6-way image classification set "train" from GitHub (AbulHasnatHridoy/Fungal-Diseases-of-tea-leaves); label vocabulary: healthy, heliopeltis, red rust, red spider, sunlight scorching, thrips.

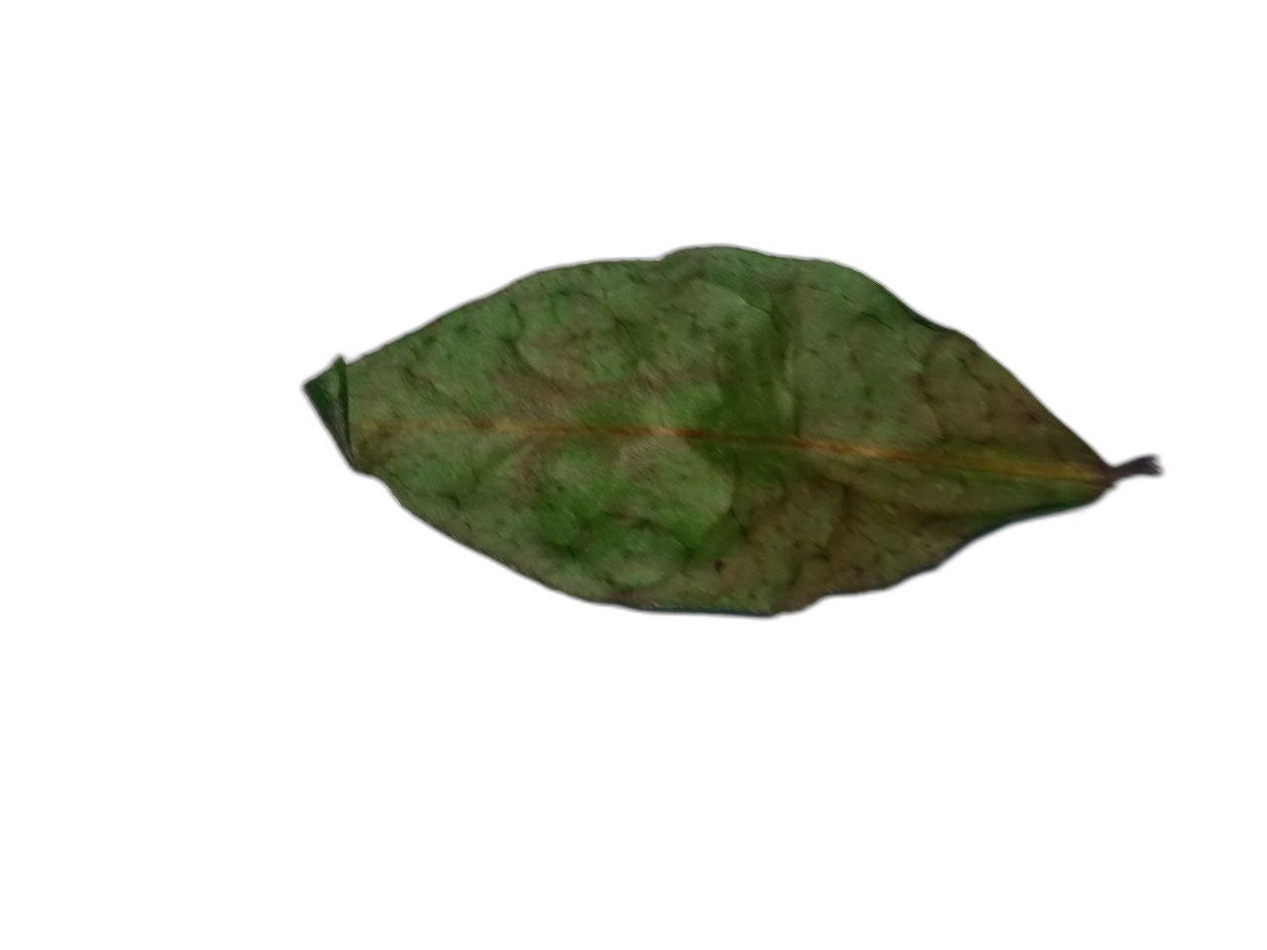
Label: red rust

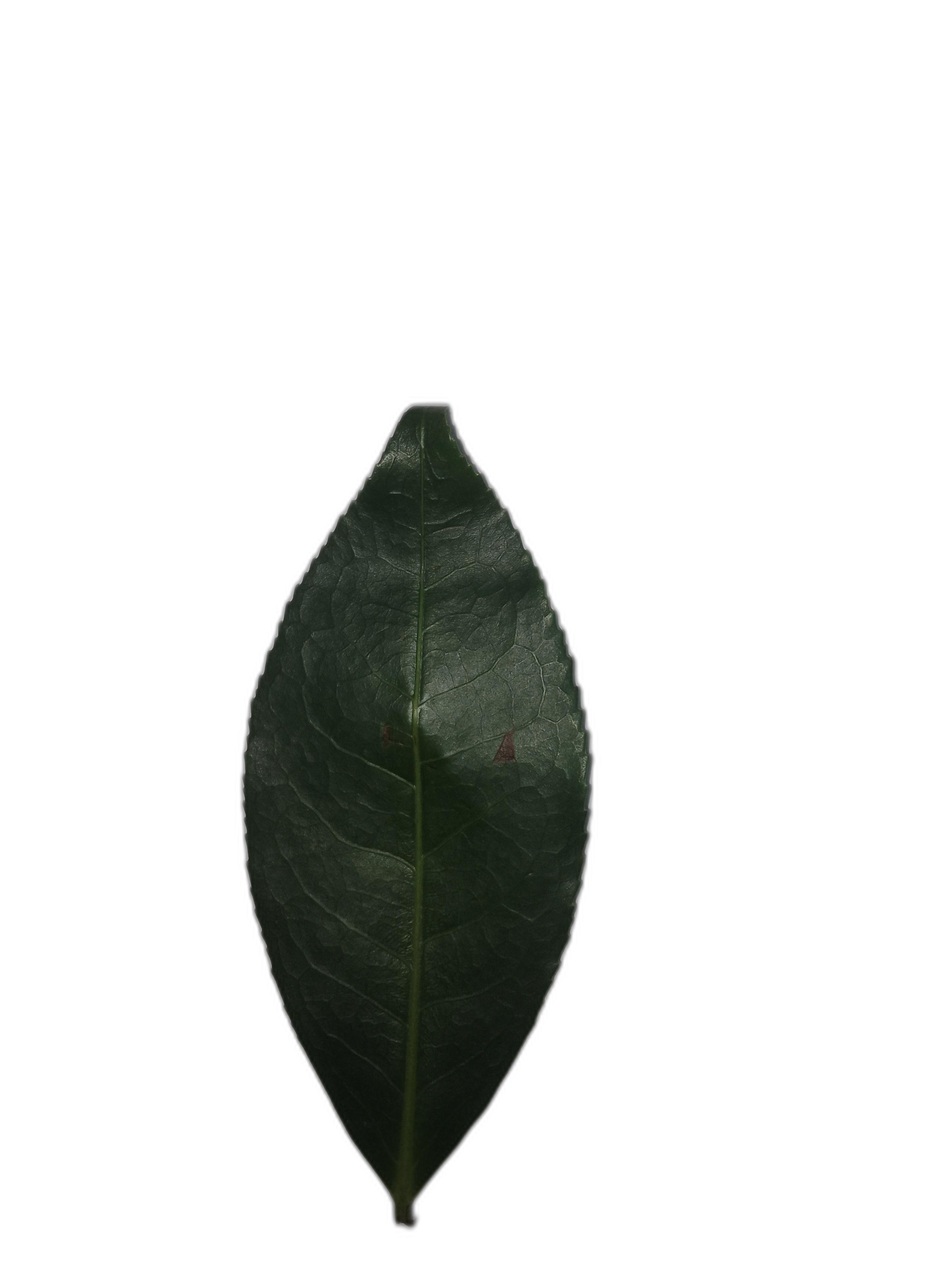
Label: healthy

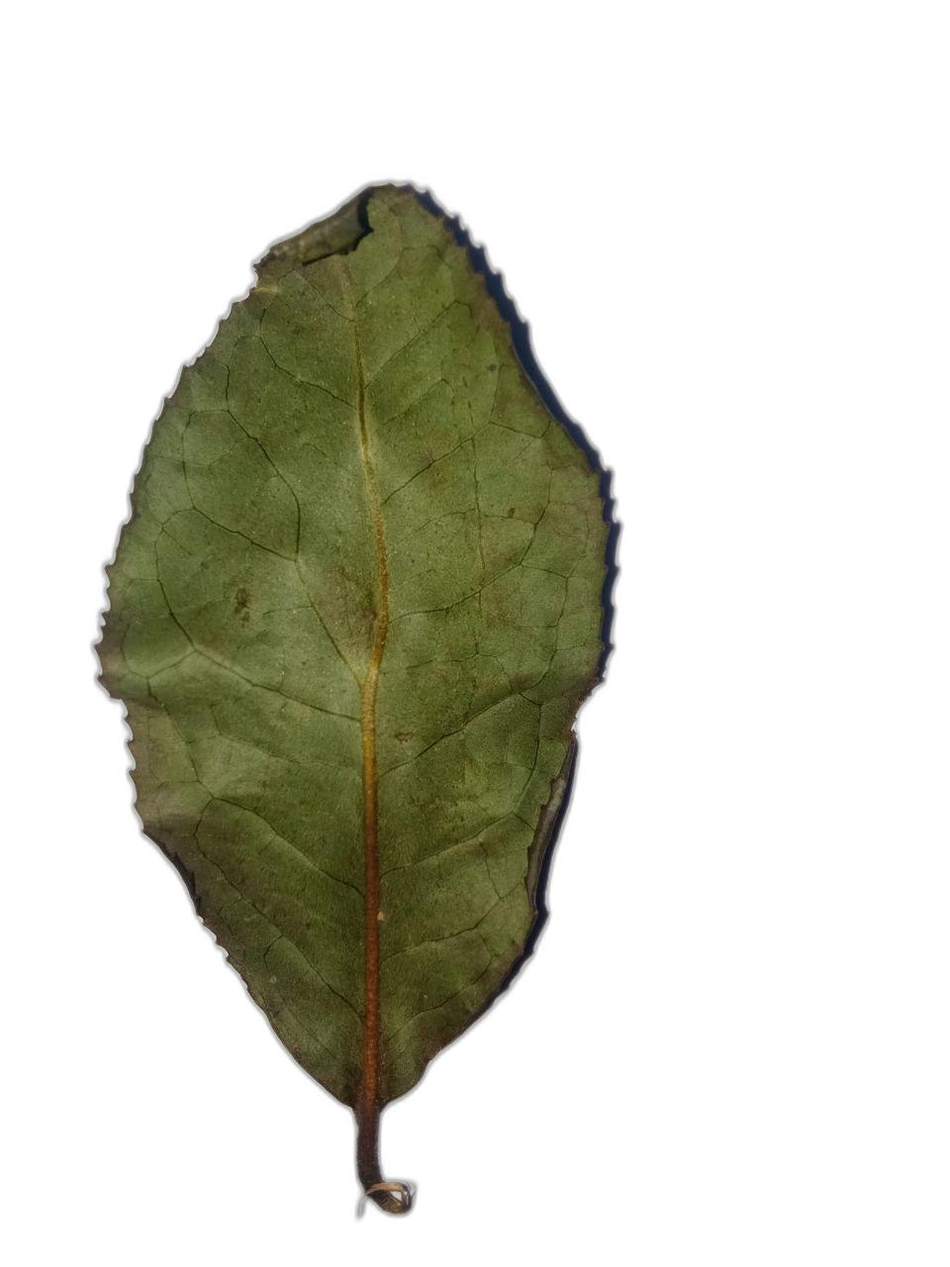
Label: sunlight scorching

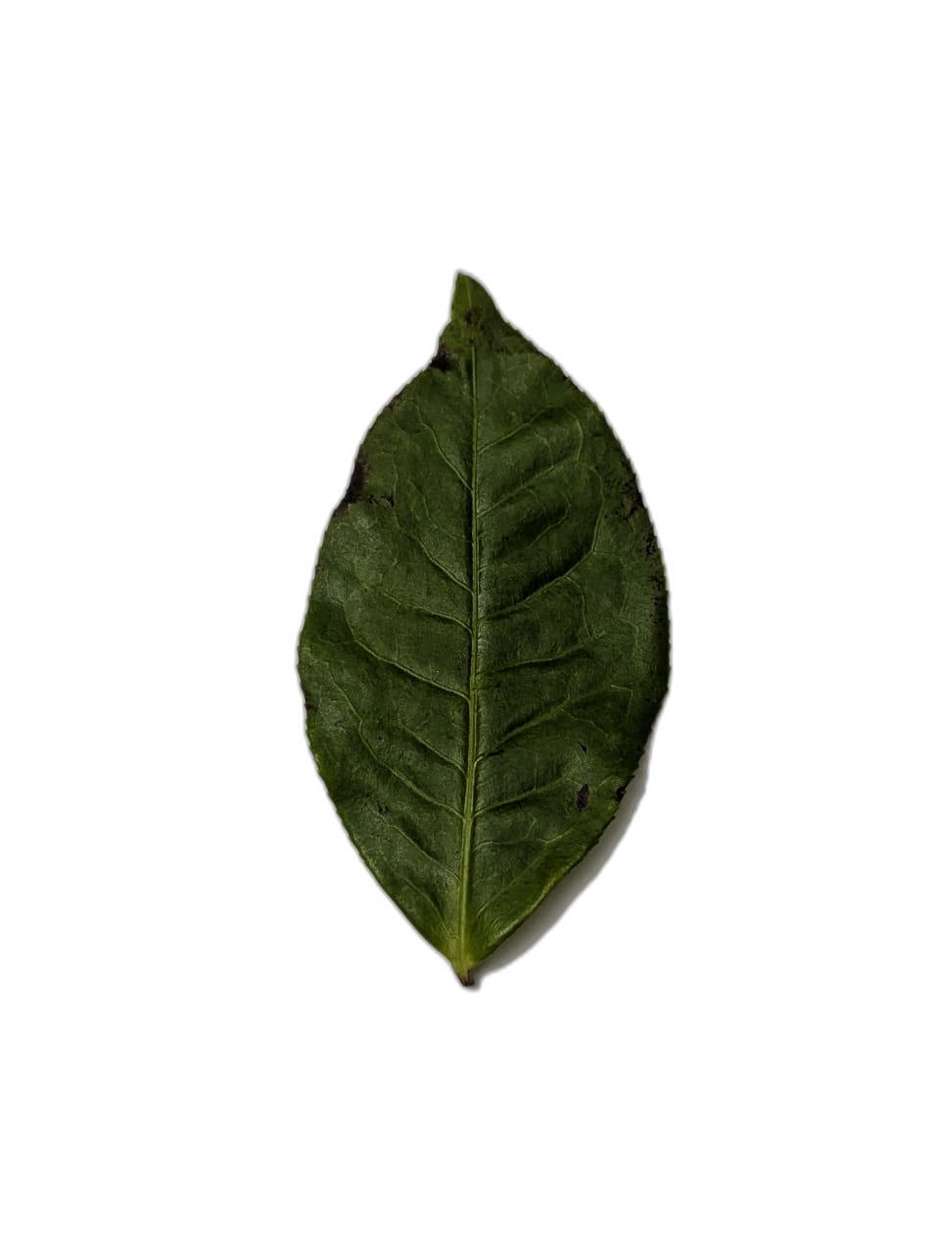
Label: sunlight scorching

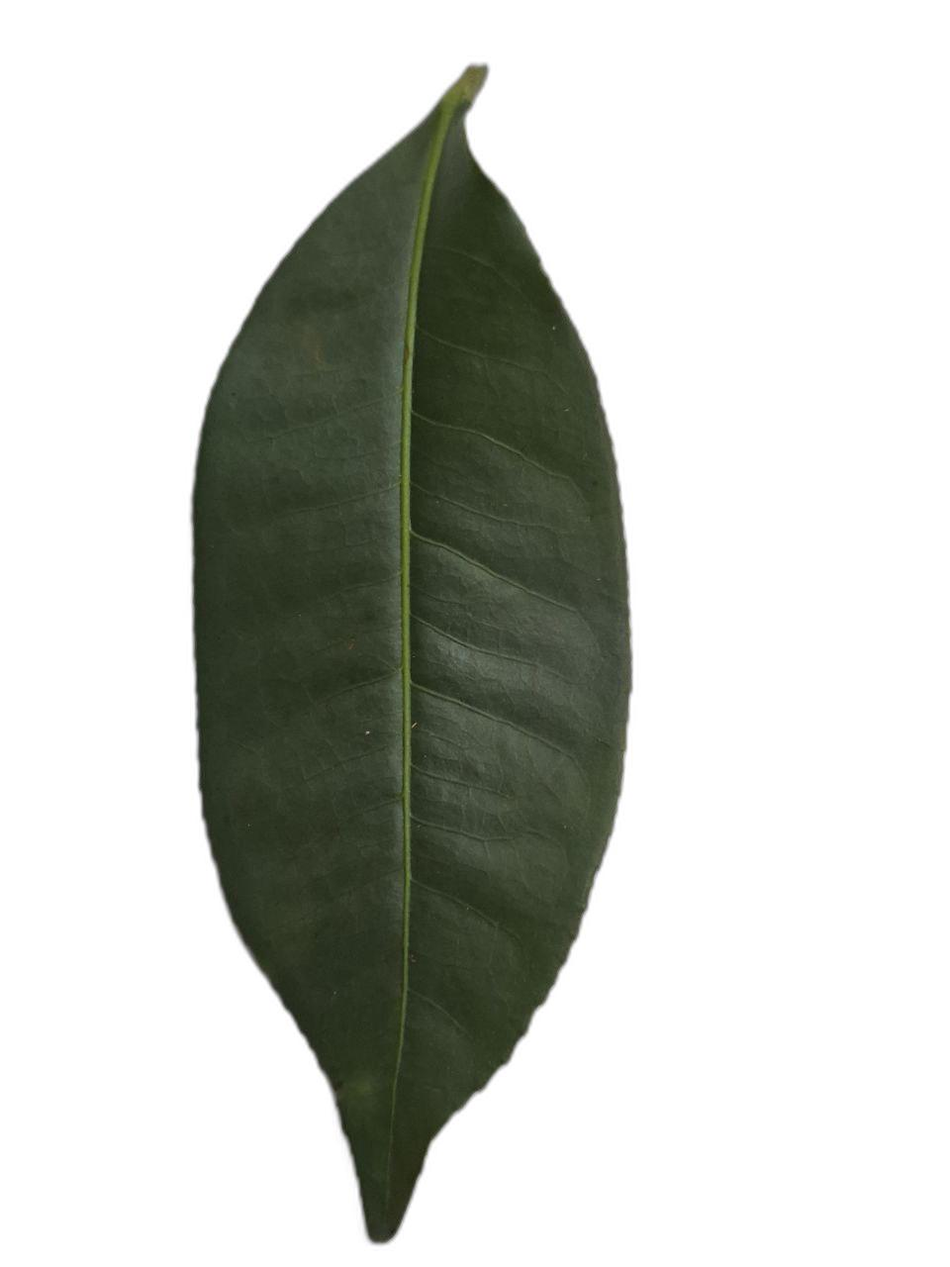
Label: red spider

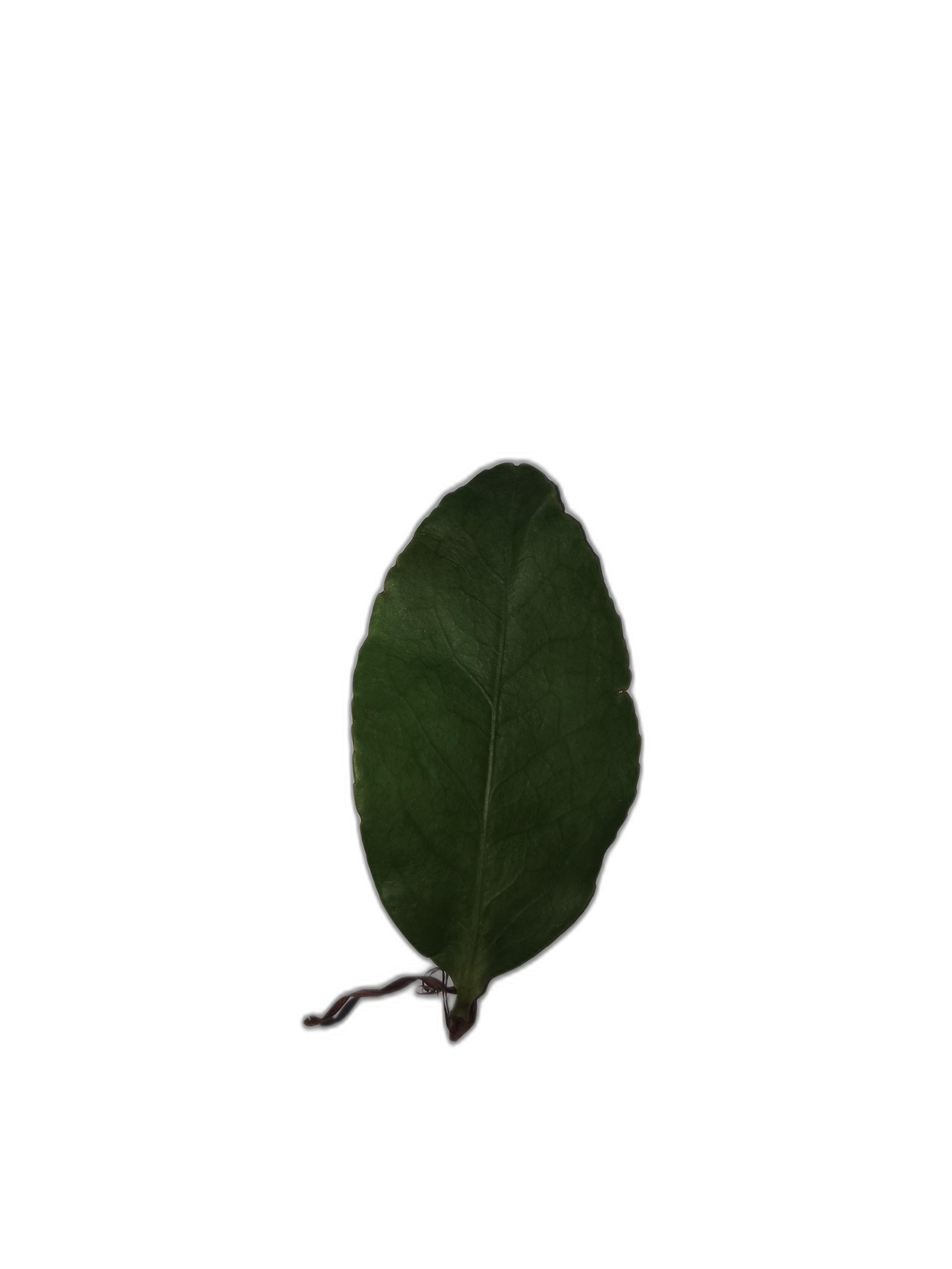
Label: healthy
